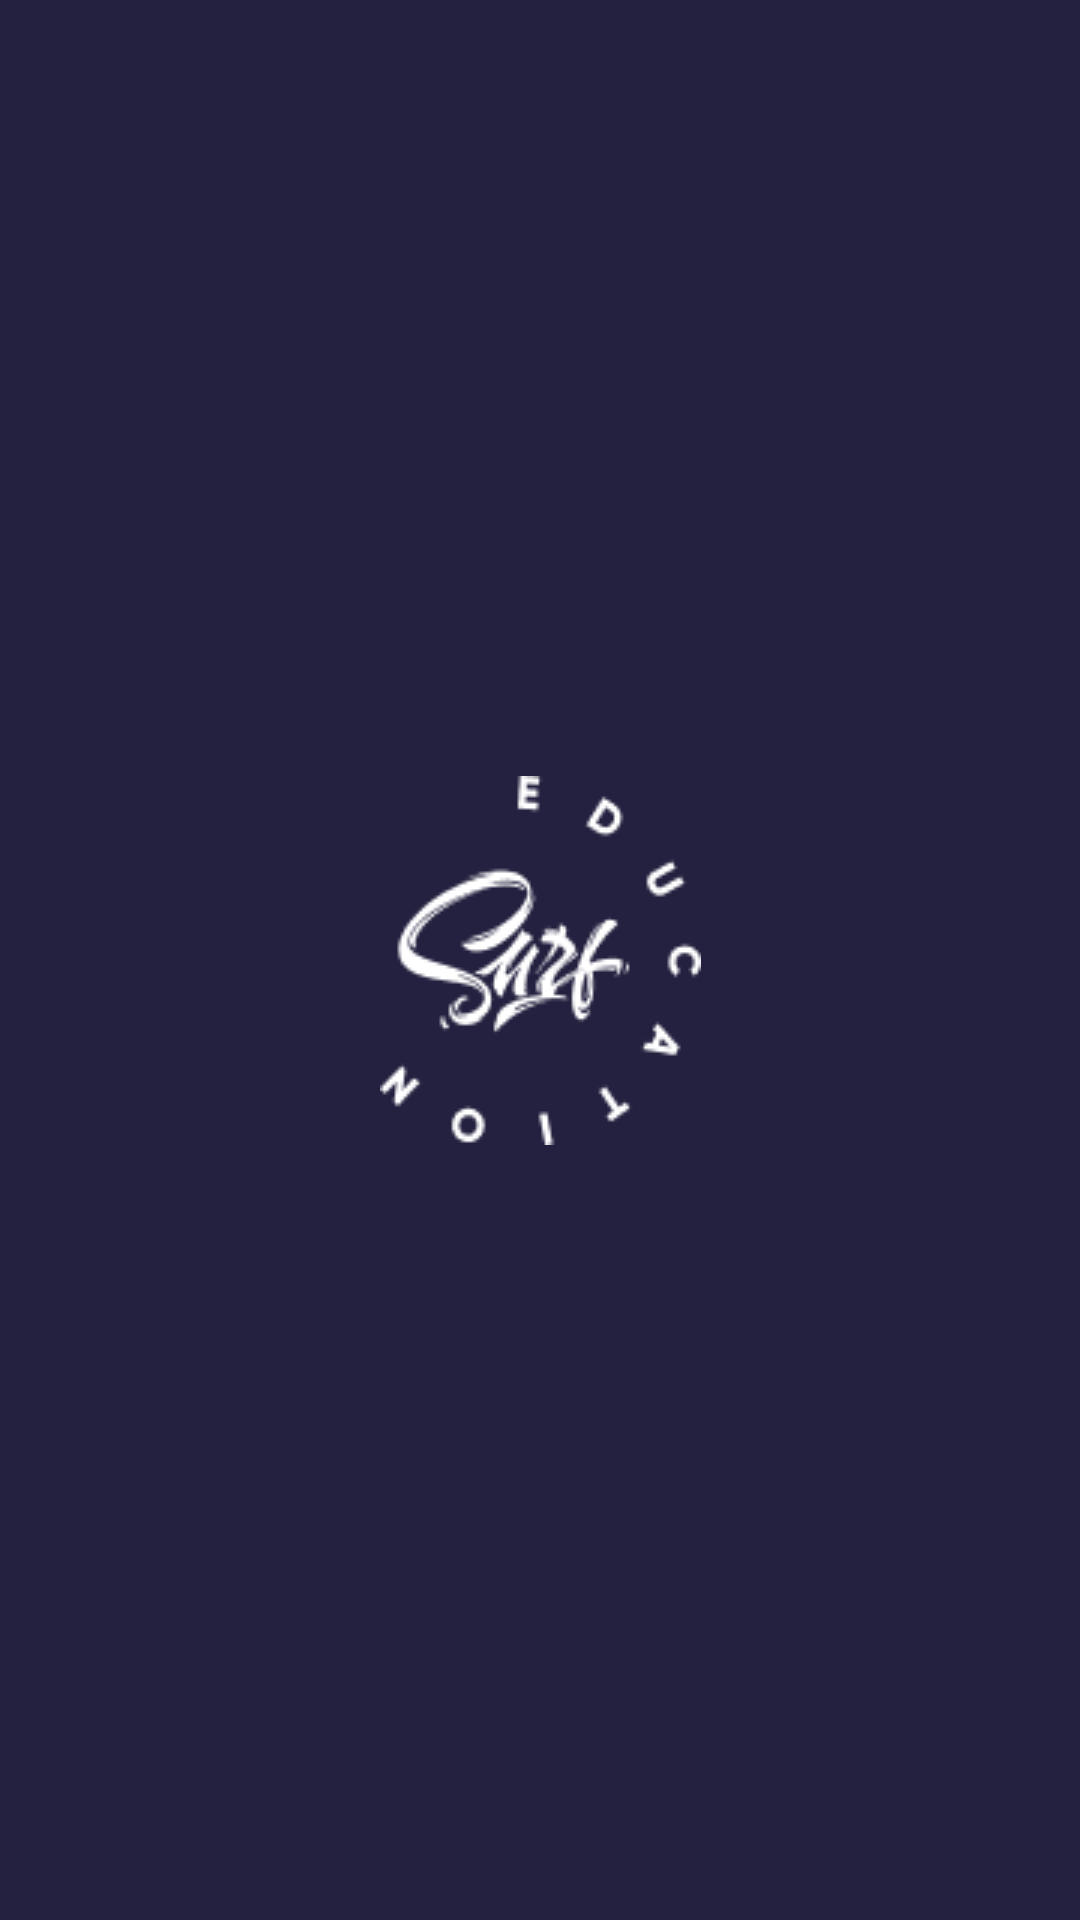

Android layout source for this screen:
<!-- AndroidManifest.xml: application theme Theme.MemesApp -->
<!-- res/layout/activity_splash.xml -->
<?xml version="1.0" encoding="utf-8"?>
<androidx.constraintlayout.widget.ConstraintLayout xmlns:android="http://schemas.android.com/apk/res/android"
    xmlns:app="http://schemas.android.com/apk/res-auto"
    xmlns:tools="http://schemas.android.com/tools"
    android:layout_width="match_parent"
    android:layout_height="match_parent"
    tools:context=".activity.splash.SplashActivity"
    android:background="@color/background">

    <ImageView
        android:id="@+id/imageView"
        android:layout_width="wrap_content"
        android:layout_height="wrap_content"
        android:contentDescription="@string/splash_logo"
        app:layout_constraintBottom_toBottomOf="parent"
        app:layout_constraintEnd_toEndOf="parent"
        app:layout_constraintStart_toStartOf="parent"
        app:layout_constraintTop_toTopOf="parent"
        app:srcCompat="@drawable/surf_edu" />
</androidx.constraintlayout.widget.ConstraintLayout>
<!-- resources referenced by this layout -->
<resources>
  <color name="background">#23213F</color>
  <!-- drawable surf_edu: png bitmap (drawable, 3216 bytes) -->
  <string name="splash_logo">SplashLogo</string>
  <style name="Theme.MemesApp" parent="Theme.MaterialComponents.DayNight.DarkActionBar">
          
          <item name="colorPrimary">@color/active_color</item>
          <item name="colorPrimaryVariant">@color/active_color</item>
          <item name="colorOnPrimary">@color/white</item>
          
          <item name="colorSecondary">@color/teal_200</item>
          <item name="colorSecondaryVariant">@color/teal_700</item>
          <item name="colorOnSecondary">@color/black</item>
          
          <item name="android:statusBarColor" tools:targetApi="l">?attr/colorPrimaryVariant</item>
          
          <item name="windowActionBar">false</item>
          <item name="windowNoTitle">true</item>
          <item name="android:windowFullscreen">true</item>
          <item name="panelBackgroundColor">@color/background_2</item>
          <item name="android:colorForeground">@color/white</item>
          <item name="helperTextColor">@color/white</item>
          <item name="secondaryColor">@color/secondary</item>
          <item name="colorOnSurface">@color/item_icon_shade_selector</item>
          <item name="bottomNavigationStyle">@style/Theme.Memes.BottomNavigationView</item>
      </style>
  <color name="active_color">#1EF0D7</color>
  <color name="white">#FFFFFFFF</color>
  <color name="teal_200">#FF03DAC5</color>
  <color name="teal_700">#FF018786</color>
  <color name="black">#FF000000</color>
  <color name="background_2">#312F51</color>
  <color name="secondary">#89FFFFFF</color>
  <style name="Theme.Memes.BottomNavigationView" parent="Widget.MaterialComponents.BottomNavigationView">
          <item name="itemIconTint">@color/item_icon_shade_selector</item>
      </style>
</resources>
